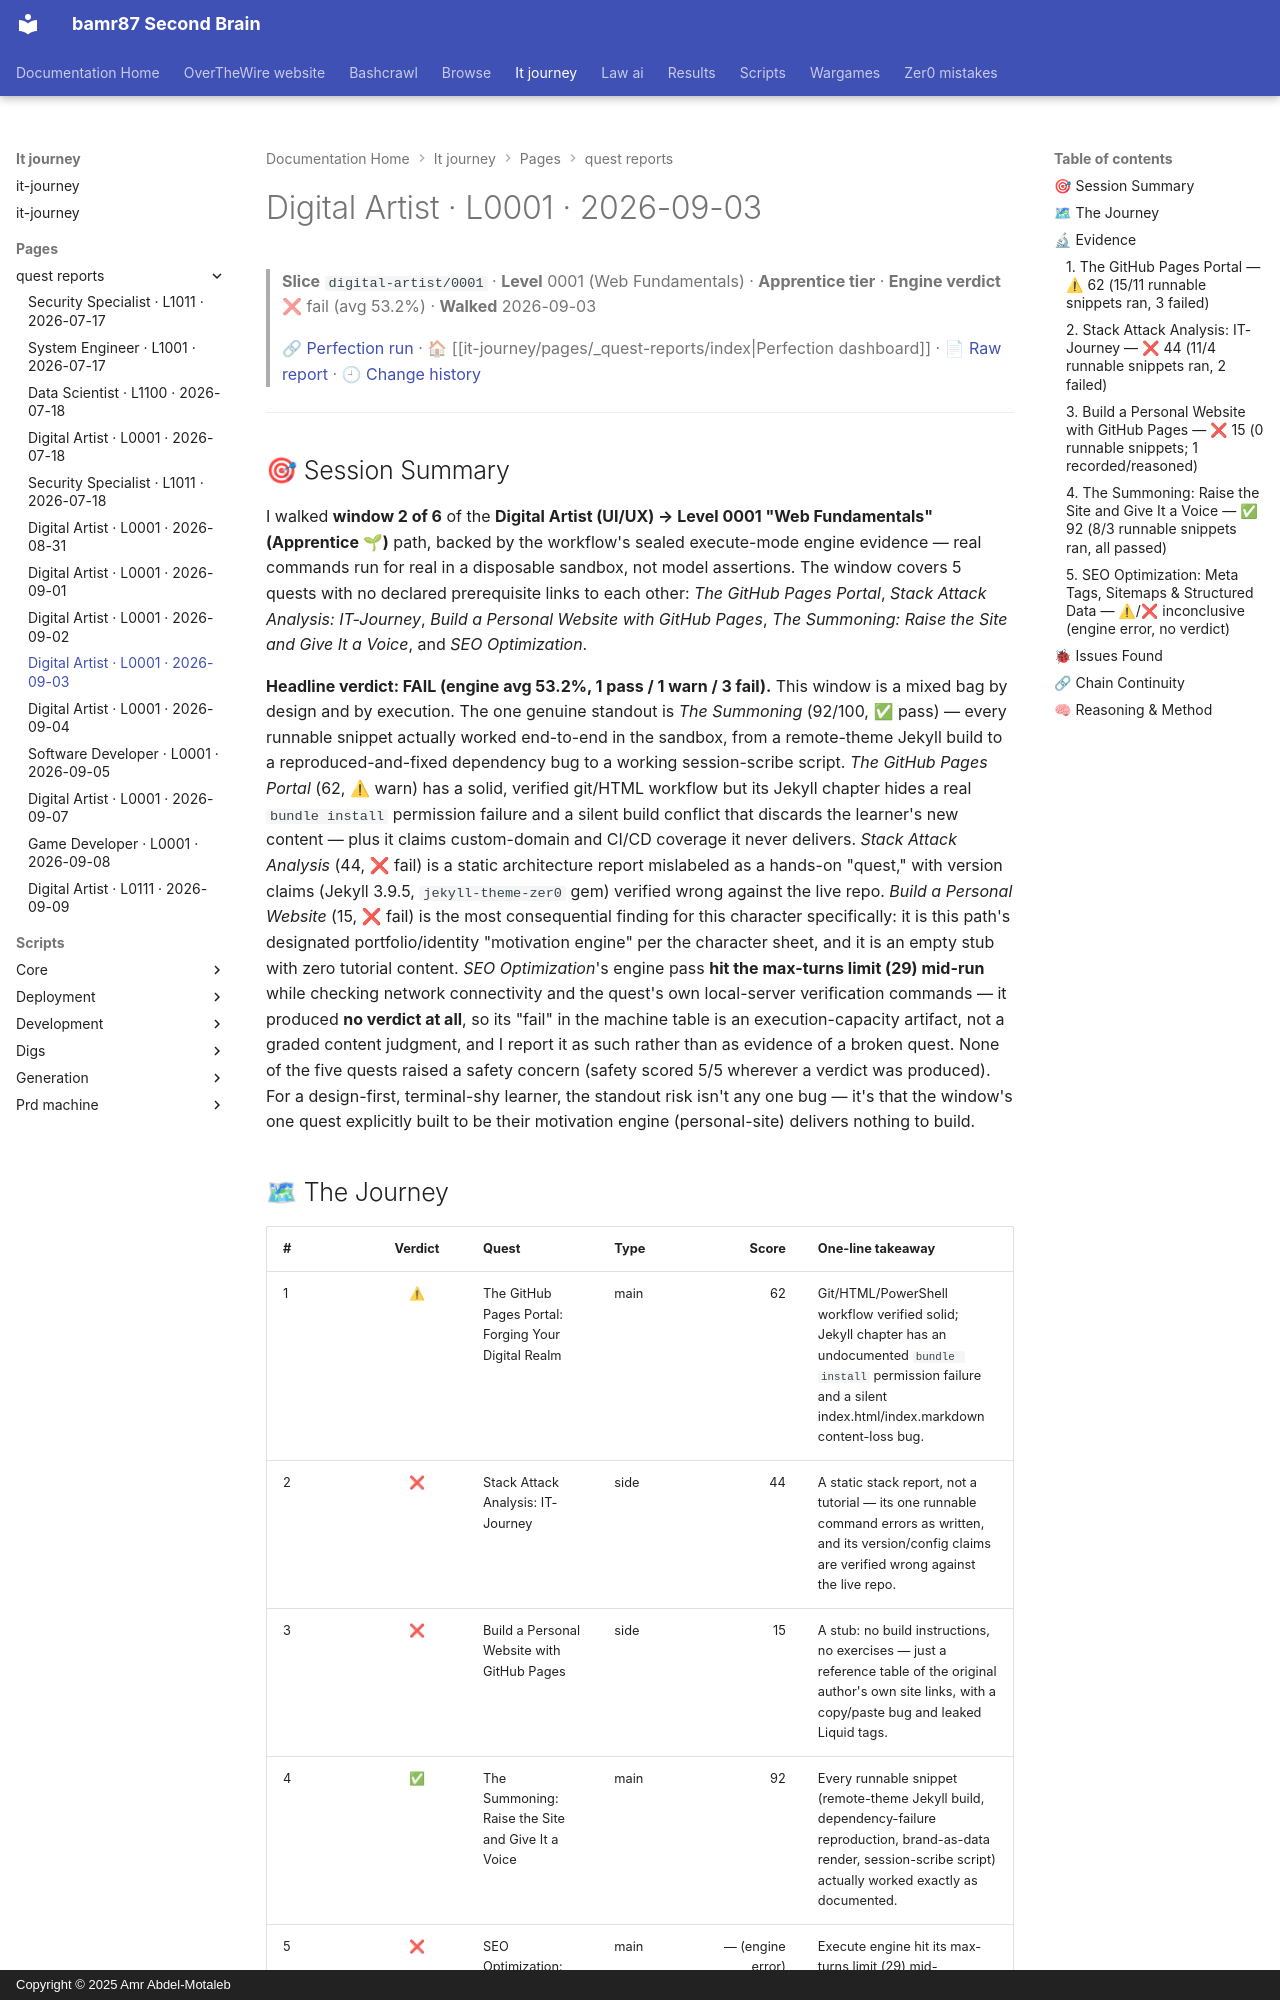

repository: bamr87/README · page: it-journey/pages/_quest-reports/2026-09-03-digital-artist-0001/index.html · generator: mkdocs · copyright: Copyright © 2025 Amr Abdel-Motaleb

---
author: Quest Perfection Loop
categories:
- Quest Reports
- Digital Artist
character: digital-artist
date: '2026-09-03T00:00:00.000Z'
description: Quest-perfection walkthrough of the Web Fundamentals slice digital-artist/0001
  on 2026-09-03, engine verdict fail (avg 53.2%). An evidence-based…
engine_average: 53.2
excerpt: 'Digital Artist · Level 0001 — Web Fundamentals: an evidence-based quest-perfection
  walkthrough from 2026-09-03.'
level: '0001'
quest_count: 5
render_with_liquid: false
run_url: https://github.com/bamr87/it-journey/actions/runs/33748325930
slice: digital-artist/0001
source_file: pages/_quest-reports/2026-09-03-digital-artist-0001.md
source_repo: bamr87/it-journey
source_report: test/quest-validator/walkthroughs/2026-09-03-digital-artist-0001.md
source_url: https://github.com/bamr87/it-journey/blob/main/pages/_quest-reports/2026-09-03-digital-artist-0001.md
tags:
- digital-artist
- level-0001
- walkthrough
- quest-perfection
- fail
- web-fundamentals
theme: Web Fundamentals
tier: Apprentice
title: Digital Artist · L0001 · 2026-09-03
verdict: fail
walk_date: '2026-09-03'
---

> **Slice** `digital-artist/0001` · **Level** 0001 (Web Fundamentals) · **Apprentice tier** · **Engine verdict** ❌ fail (avg 53.2%) · **Walked** 2026-09-03
>
> 🔗 [Perfection run](https://github.com/bamr87/it-journey/actions/runs/33748325930) · 🏠 [[it-journey/pages/_quest-reports/index|Perfection dashboard]] · 📄 [Raw report](https://github.com/bamr87/it-journey/blob/main/test/quest-validator/walkthroughs/2026-09-03-digital-artist-0001.md) · 🕘 [Change history](https://github.com/bamr87/it-journey/commits/main/test/quest-validator/walkthroughs/2026-09-03-digital-artist-0001.md)

---

## 🎯 Session Summary

I walked **window 2 of 6** of the **Digital Artist (UI/UX) → Level 0001 "Web Fundamentals" (Apprentice 🌱)** path, backed by the workflow's sealed execute-mode engine evidence — real commands run for real in a disposable sandbox, not model assertions. The window covers 5 quests with no declared prerequisite links to each other: *The GitHub Pages Portal*, *Stack Attack Analysis: IT-Journey*, *Build a Personal Website with GitHub Pages*, *The Summoning: Raise the Site and Give It a Voice*, and *SEO Optimization*.

**Headline verdict: FAIL (engine avg 53.2%, 1 pass / 1 warn / 3 fail).** This window is a mixed bag by design and by execution. The one genuine standout is *The Summoning* (92/100, ✅ pass) — every runnable snippet actually worked end-to-end in the sandbox, from a remote-theme Jekyll build to a reproduced-and-fixed dependency bug to a working session-scribe script. *The GitHub Pages Portal* (62, ⚠ warn) has a solid, verified git/HTML workflow but its Jekyll chapter hides a real `bundle install` permission failure and a silent build conflict that discards the learner's new content — plus it claims custom-domain and CI/CD coverage it never delivers. *Stack Attack Analysis* (44, ❌ fail) is a static architecture report mislabeled as a hands-on "quest," with version claims (Jekyll 3.9.5, `jekyll-theme-zer0` gem) verified wrong against the live repo. *Build a Personal Website* (15, ❌ fail) is the most consequential finding for this character specifically: it is this path's designated portfolio/identity "motivation engine" per the character sheet, and it is an empty stub with zero tutorial content. *SEO Optimization*'s engine pass **hit the max-turns limit (29) mid-run** while checking network connectivity and the quest's own local-server verification commands — it produced **no verdict at all**, so its "fail" in the machine table is an execution-capacity artifact, not a graded content judgment, and I report it as such rather than as evidence of a broken quest. None of the five quests raised a safety concern (safety scored 5/5 wherever a verdict was produced). For a design-first, terminal-shy learner, the standout risk isn't any one bug — it's that the window's one quest explicitly built to be their motivation engine (personal-site) delivers nothing to build.
